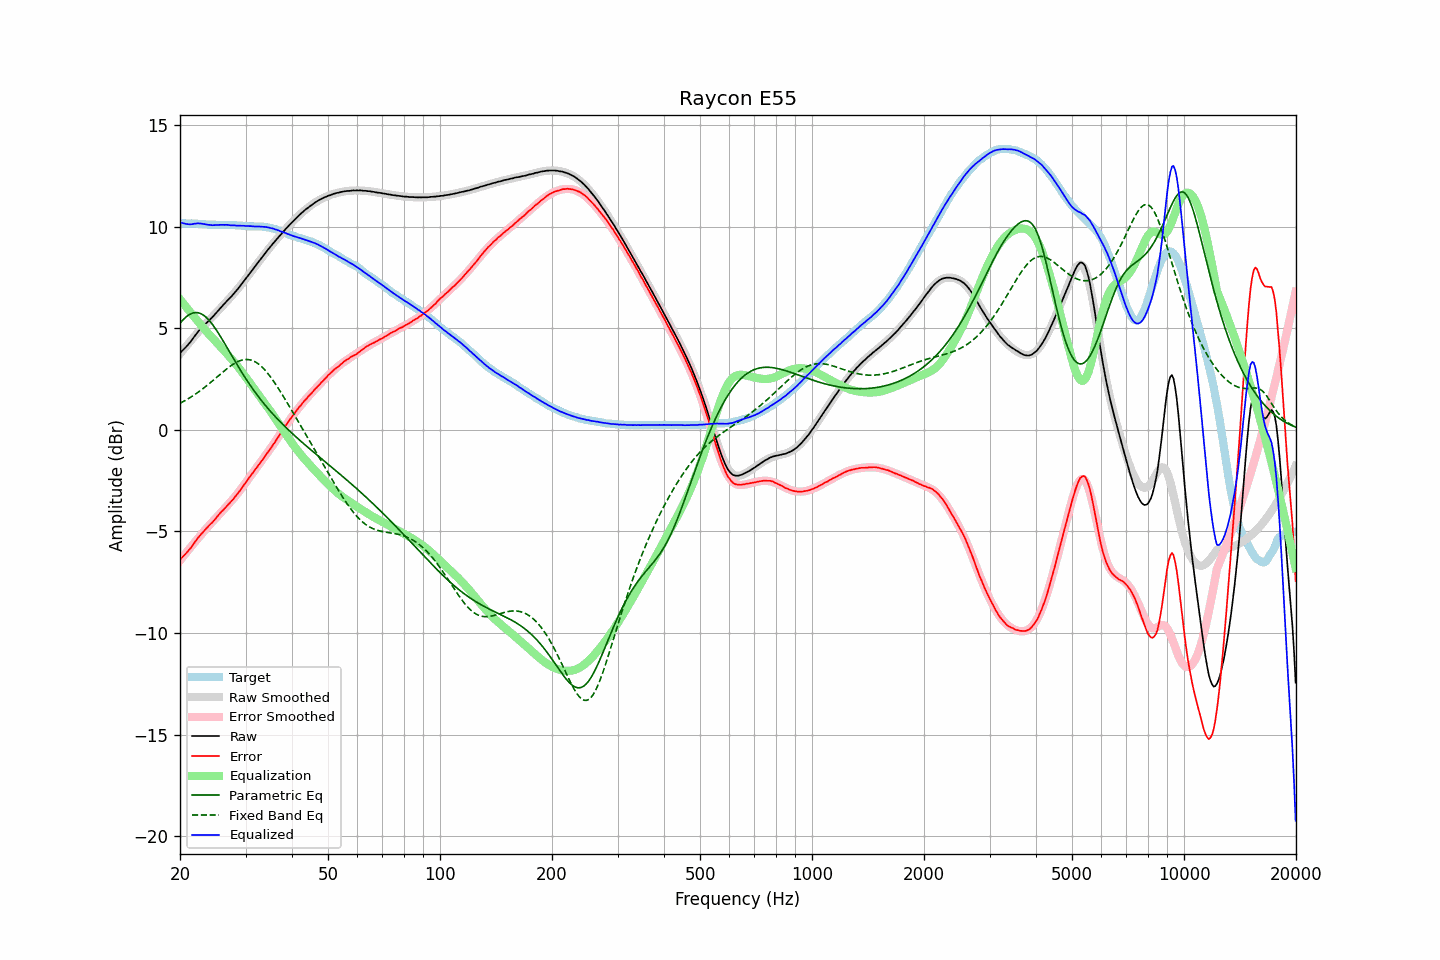

The table this chart was drawn from, first rows:
frequency, raw, error, smoothed, error_smoothed, equalization, parametric_eq, fixed_band_eq, equalized_raw, equalized_smoothed, target
20.00, 3.78, -6.39, 3.74, -6.43, 6.43, 5.25, 1.31, 10.22, 10.17, 10.17
20.20, 3.86, -6.31, 3.84, -6.33, 6.33, 5.34, 1.35, 10.19, 10.17, 10.17
20.40, 3.94, -6.23, 3.94, -6.23, 6.23, 5.43, 1.39, 10.17, 10.17, 10.17
20.61, 4.02, -6.15, 4.04, -6.13, 6.13, 5.51, 1.44, 10.15, 10.17, 10.17
20.81, 4.10, -6.06, 4.13, -6.03, 6.03, 5.57, 1.48, 10.14, 10.17, 10.16
21.02, 4.19, -5.97, 4.23, -5.93, 5.93, 5.63, 1.53, 10.13, 10.16, 10.16
21.23, 4.28, -5.88, 4.32, -5.84, 5.84, 5.68, 1.58, 10.12, 10.16, 10.16
21.44, 4.38, -5.78, 4.42, -5.74, 5.74, 5.72, 1.63, 10.12, 10.16, 10.17
21.66, 4.49, -5.67, 4.51, -5.64, 5.64, 5.75, 1.68, 10.13, 10.15, 10.16
21.87, 4.60, -5.55, 4.60, -5.55, 5.55, 5.77, 1.73, 10.15, 10.15, 10.16
22.09, 4.70, -5.44, 4.69, -5.45, 5.45, 5.77, 1.78, 10.16, 10.15, 10.15
22.31, 4.81, -5.33, 4.78, -5.36, 5.36, 5.77, 1.84, 10.17, 10.14, 10.15
22.54, 4.90, -5.24, 4.88, -5.26, 5.26, 5.75, 1.90, 10.16, 10.14, 10.14
22.76, 4.99, -5.15, 4.97, -5.17, 5.17, 5.72, 1.96, 10.16, 10.13, 10.14
22.99, 5.07, -5.06, 5.06, -5.07, 5.07, 5.68, 2.01, 10.15, 10.13, 10.13
23.22, 5.15, -4.97, 5.14, -4.98, 4.98, 5.63, 2.08, 10.13, 10.12, 10.12
23.45, 5.23, -4.89, 5.23, -4.89, 4.89, 5.56, 2.14, 10.12, 10.12, 10.12
23.69, 5.30, -4.81, 5.31, -4.80, 4.80, 5.49, 2.20, 10.10, 10.11, 10.11
23.92, 5.38, -4.72, 5.39, -4.71, 4.71, 5.40, 2.27, 10.10, 10.11, 10.10
24.16, 5.46, -4.64, 5.48, -4.63, 4.63, 5.31, 2.33, 10.09, 10.10, 10.10
24.40, 5.53, -4.56, 5.56, -4.54, 4.54, 5.21, 2.40, 10.08, 10.10, 10.10
24.65, 5.62, -4.48, 5.64, -4.46, 4.46, 5.10, 2.47, 10.08, 10.10, 10.10
24.89, 5.71, -4.38, 5.72, -4.37, 4.37, 4.99, 2.53, 10.08, 10.09, 10.10
25.14, 5.80, -4.28, 5.80, -4.28, 4.28, 4.87, 2.60, 10.09, 10.09, 10.09
25.39, 5.89, -4.18, 5.89, -4.20, 4.20, 4.75, 2.67, 10.09, 10.09, 10.08
25.65, 5.98, -4.10, 5.97, -4.11, 4.11, 4.62, 2.74, 10.09, 10.09, 10.08
25.91, 6.07, -4.01, 6.06, -4.03, 4.03, 4.49, 2.81, 10.10, 10.09, 10.08
26.16, 6.15, -3.93, 6.15, -3.94, 3.94, 4.36, 2.87, 10.09, 10.09, 10.09
26.43, 6.24, -3.85, 6.23, -3.85, 3.85, 4.22, 2.94, 10.09, 10.08, 10.09
26.69, 6.33, -3.76, 6.32, -3.76, 3.76, 4.09, 3.00, 10.10, 10.08, 10.09
26.96, 6.41, -3.67, 6.41, -3.68, 3.68, 3.95, 3.06, 10.09, 10.08, 10.08
27.23, 6.49, -3.59, 6.50, -3.59, 3.59, 3.82, 3.12, 10.08, 10.08, 10.08
27.50, 6.57, -3.51, 6.58, -3.50, 3.50, 3.68, 3.18, 10.07, 10.08, 10.08
27.77, 6.66, -3.42, 6.67, -3.40, 3.40, 3.54, 3.23, 10.07, 10.08, 10.09
28.05, 6.76, -3.32, 6.76, -3.31, 3.31, 3.41, 3.28, 10.07, 10.07, 10.08
28.33, 6.84, -3.23, 6.86, -3.21, 3.21, 3.28, 3.32, 10.06, 10.07, 10.07
28.62, 6.94, -3.12, 6.95, -3.11, 3.11, 3.14, 3.36, 10.06, 10.07, 10.06
28.90, 7.04, -3.03, 7.05, -3.01, 3.01, 3.01, 3.40, 10.06, 10.06, 10.07
29.19, 7.14, -2.92, 7.15, -2.91, 2.91, 2.89, 3.42, 10.05, 10.05, 10.06
29.48, 7.24, -2.81, 7.25, -2.80, 2.80, 2.76, 3.45, 10.05, 10.05, 10.05
29.78, 7.35, -2.69, 7.35, -2.70, 2.70, 2.64, 3.46, 10.05, 10.04, 10.04
30.08, 7.45, -2.59, 7.45, -2.59, 2.59, 2.51, 3.47, 10.04, 10.04, 10.04
30.38, 7.56, -2.47, 7.56, -2.48, 2.48, 2.39, 3.47, 10.04, 10.03, 10.03
30.68, 7.66, -2.36, 7.66, -2.37, 2.37, 2.28, 3.46, 10.03, 10.03, 10.02
30.99, 7.77, -2.25, 7.77, -2.26, 2.26, 2.16, 3.44, 10.03, 10.03, 10.02
31.30, 7.87, -2.15, 7.87, -2.15, 2.15, 2.05, 3.42, 10.02, 10.02, 10.02
31.61, 7.97, -2.05, 7.98, -2.04, 2.04, 1.94, 3.38, 10.02, 10.02, 10.02
31.93, 8.08, -1.93, 8.08, -1.94, 1.94, 1.83, 3.34, 10.02, 10.02, 10.01
32.24, 8.18, -1.83, 8.19, -1.83, 1.83, 1.72, 3.29, 10.01, 10.01, 10.02
32.57, 8.29, -1.72, 8.29, -1.72, 1.72, 1.62, 3.23, 10.01, 10.01, 10.01
32.89, 8.39, -1.62, 8.39, -1.61, 1.61, 1.51, 3.17, 10.01, 10.01, 10.01
33.22, 8.49, -1.52, 8.50, -1.51, 1.51, 1.41, 3.10, 10.00, 10.00, 10.01
33.55, 8.59, -1.40, 8.60, -1.40, 1.40, 1.31, 3.02, 9.99, 10.00, 10.00
33.89, 8.70, -1.29, 8.70, -1.29, 1.29, 1.22, 2.93, 9.99, 9.99, 9.99
34.23, 8.80, -1.17, 8.80, -1.18, 1.18, 1.12, 2.84, 9.98, 9.98, 9.97
34.57, 8.90, -1.07, 8.90, -1.07, 1.07, 1.03, 2.74, 9.97, 9.96, 9.97
34.92, 8.99, -0.96, 8.99, -0.95, 0.95, 0.94, 2.64, 9.94, 9.95, 9.95
35.27, 9.09, -0.85, 9.09, -0.84, 0.84, 0.85, 2.53, 9.93, 9.93, 9.94
35.62, 9.19, -0.72, 9.19, -0.72, 0.72, 0.76, 2.42, 9.91, 9.91, 9.91
35.97, 9.27, -0.61, 9.28, -0.60, 0.60, 0.68, 2.31, 9.88, 9.88, 9.89
... 635 more rows
